Image classification data set "data_balanced" (Xiaolingford/Pomeranians on GitHub). Class labels (2): algae, microplastics.

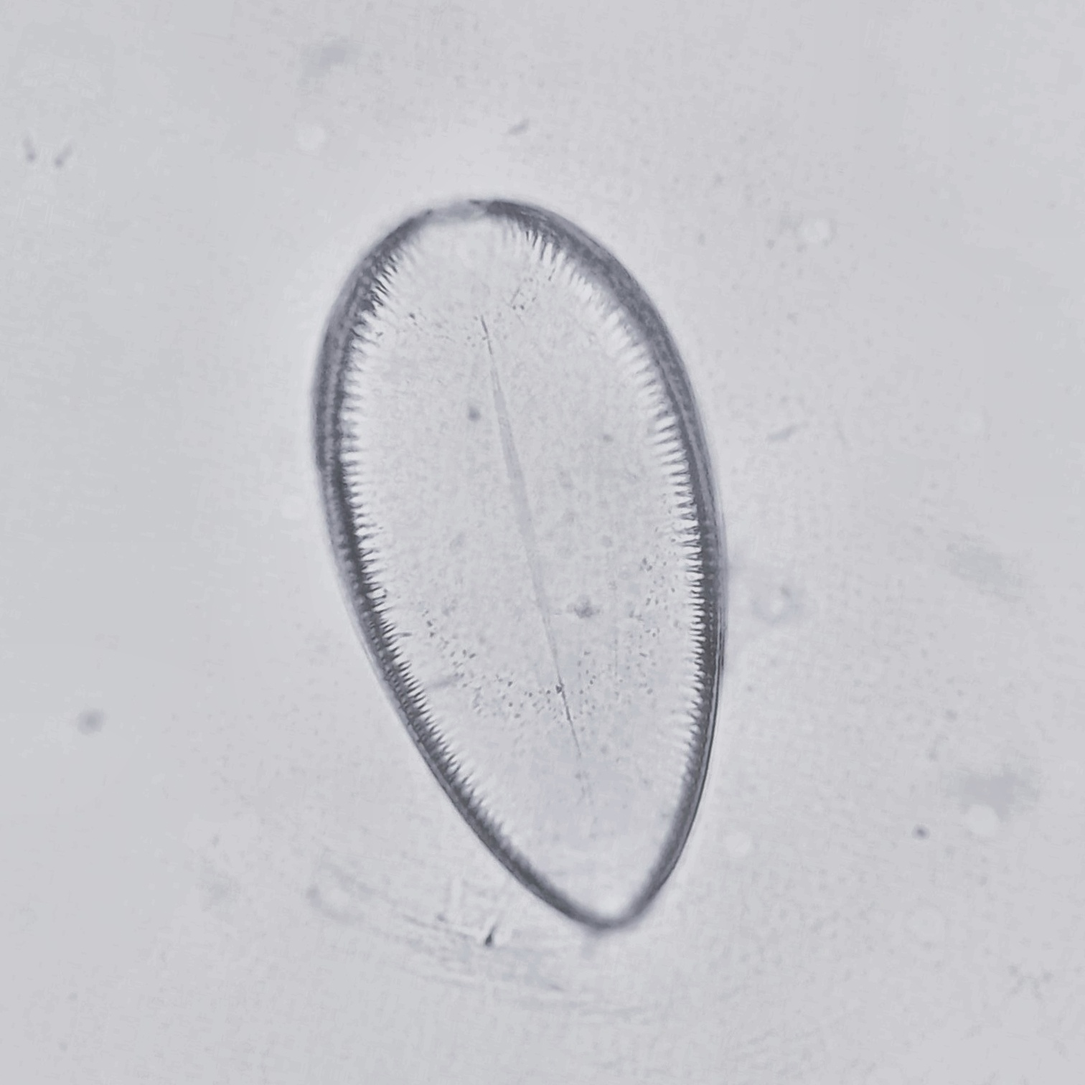
Label: algae

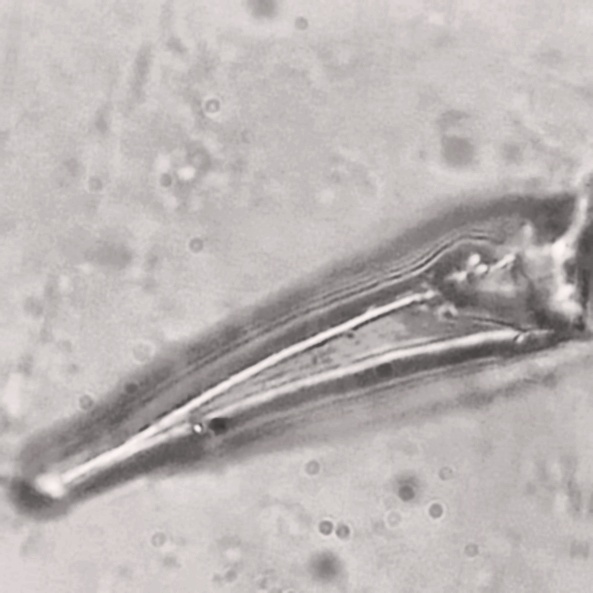
Label: microplastics

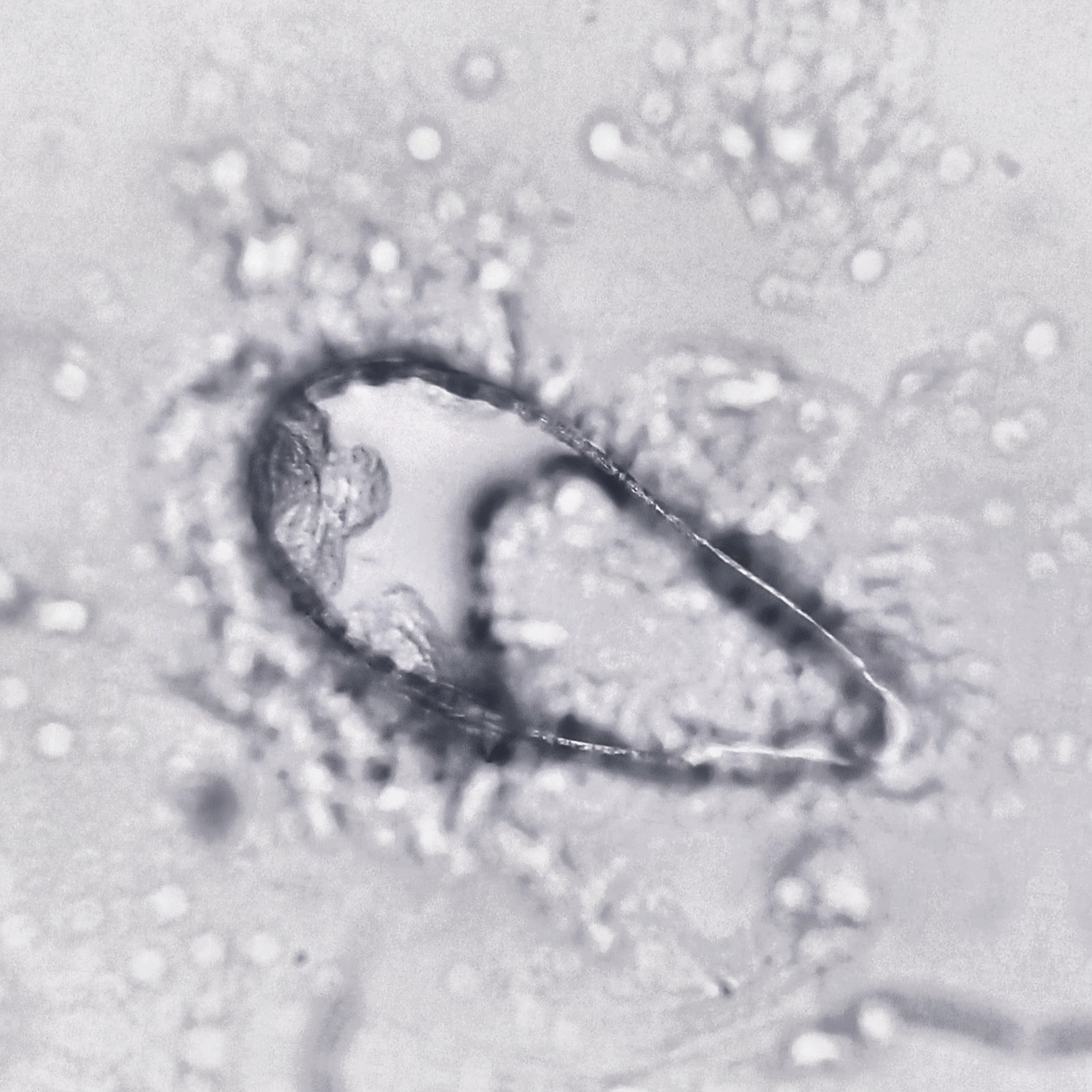
Label: algae

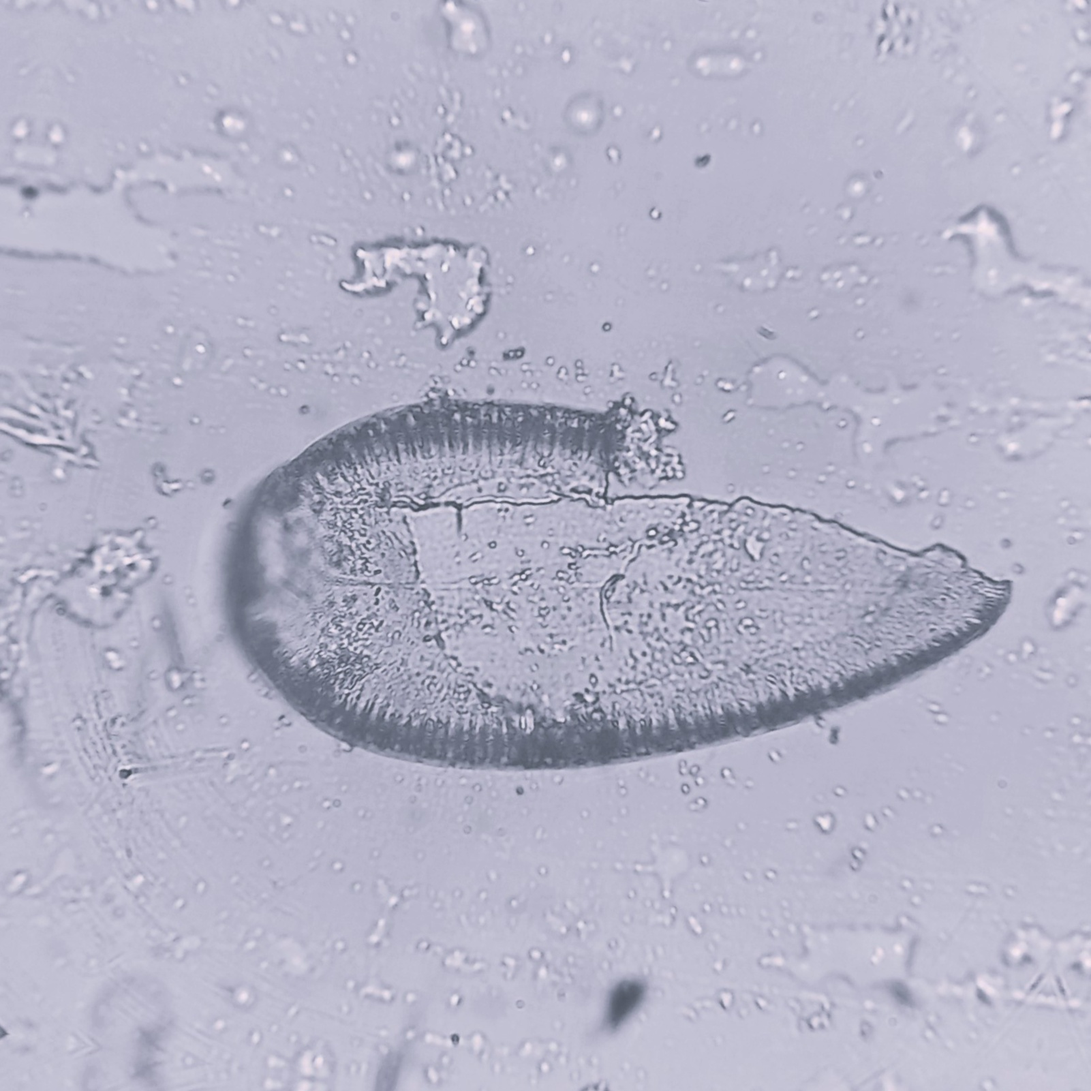
Label: algae

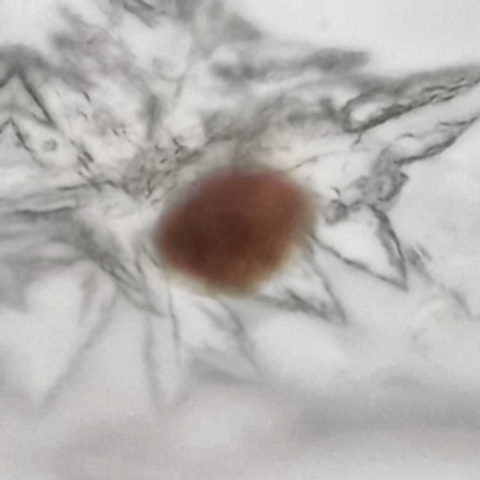
Label: microplastics

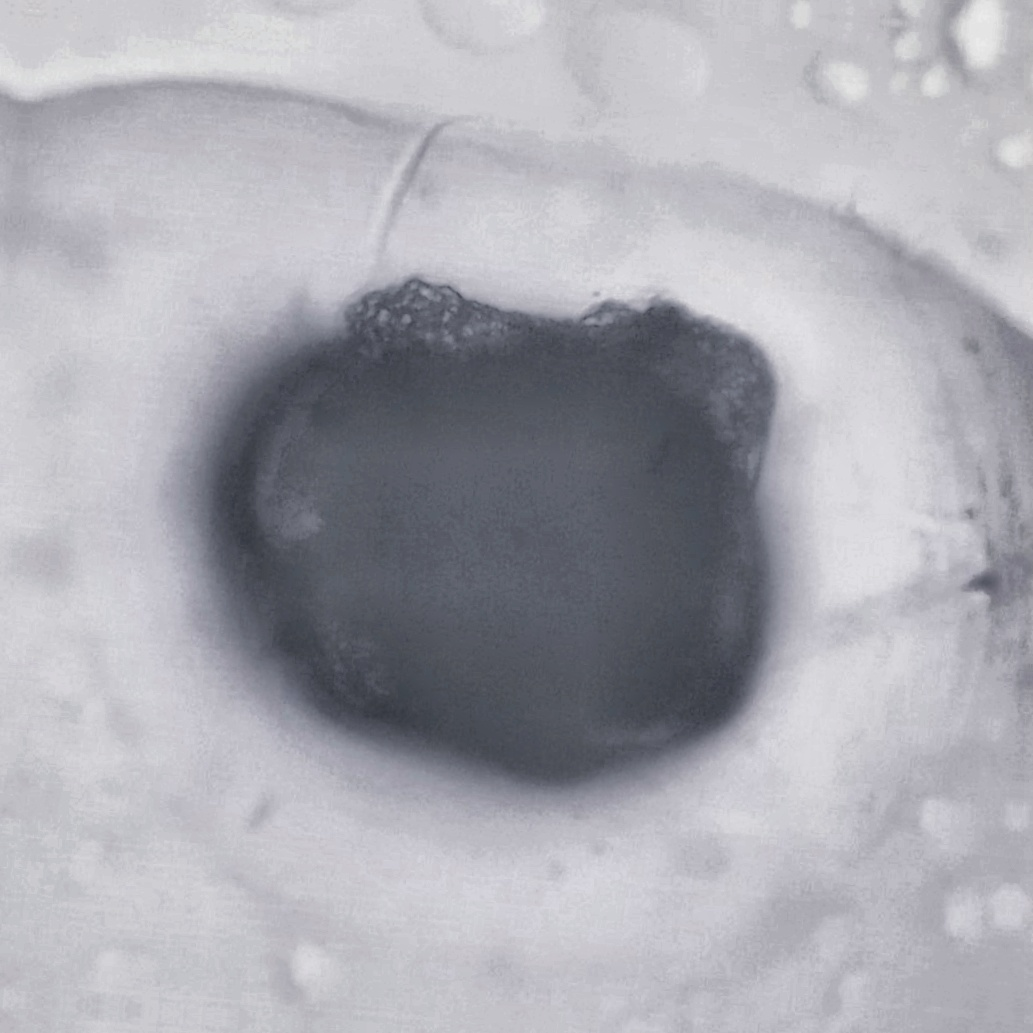
Label: microplastics
